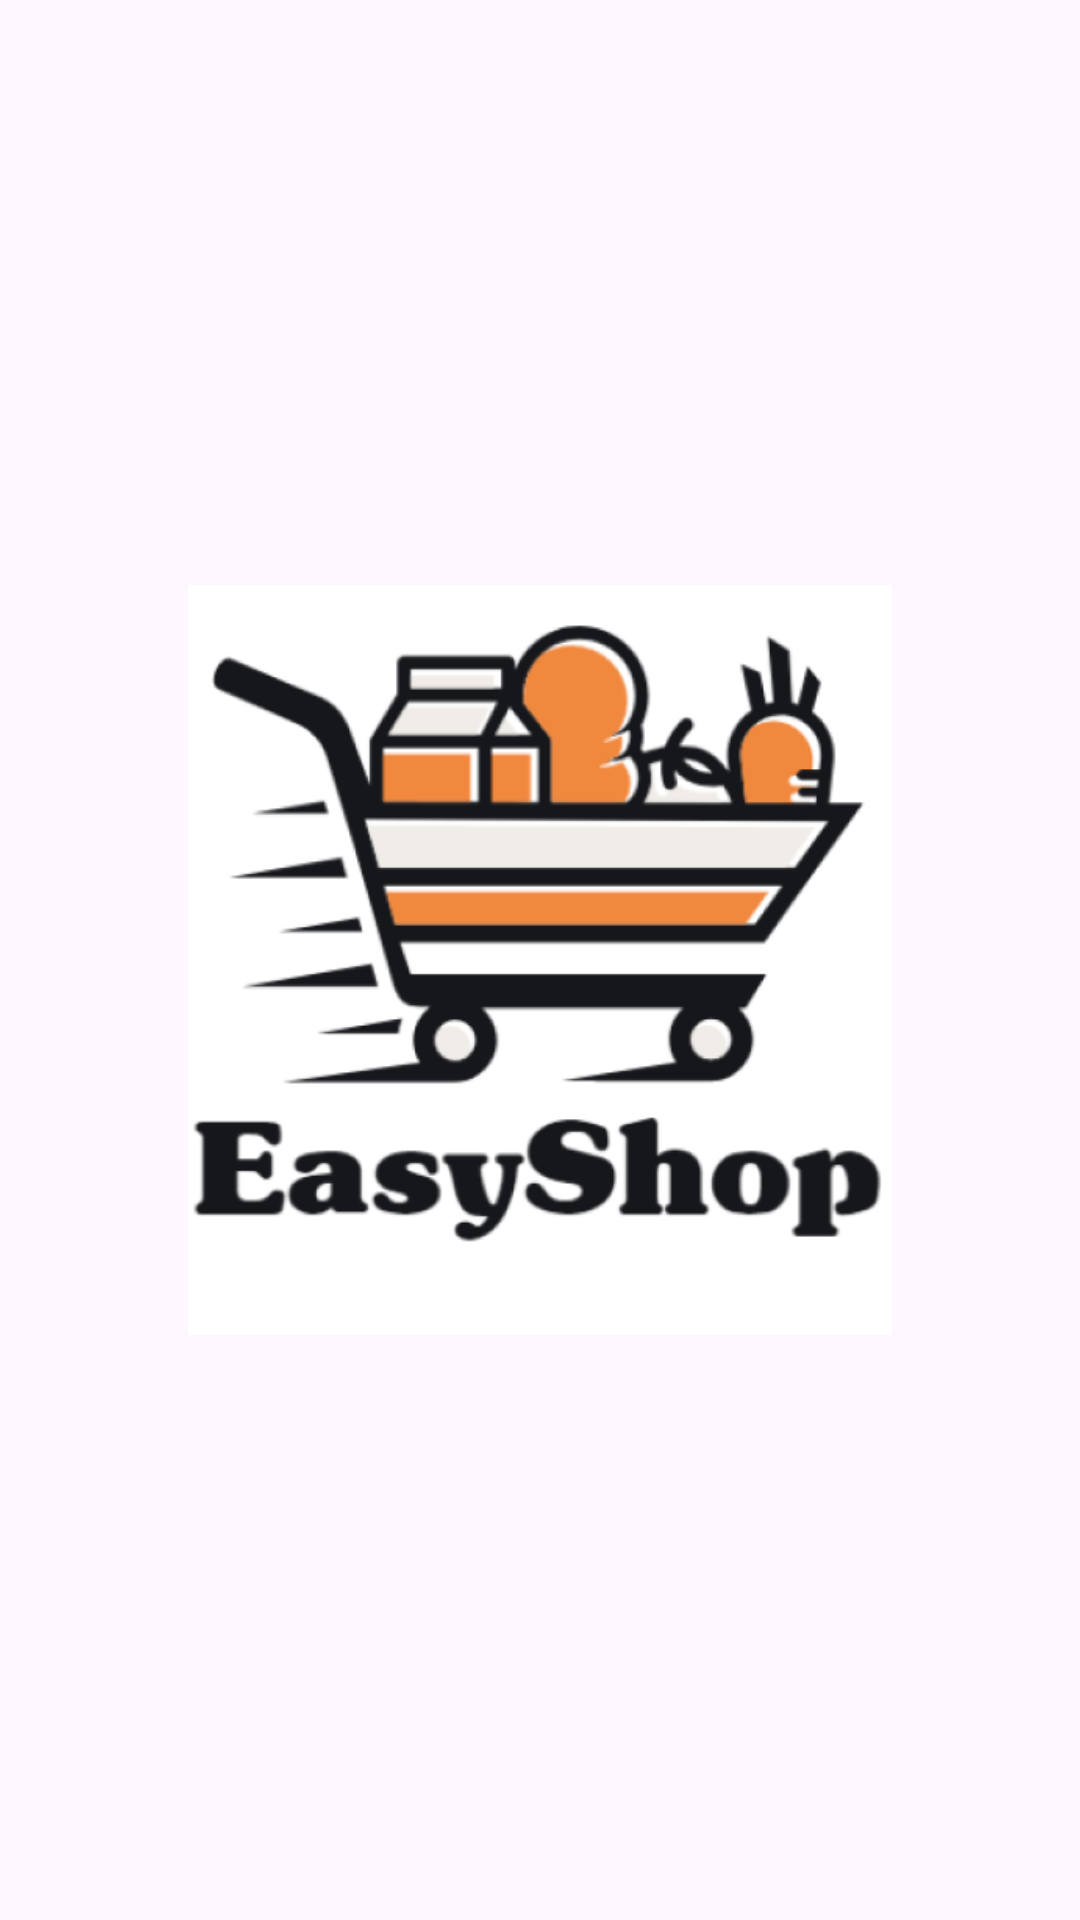

This screen was rendered from an Android layout file. Write that file and the resources it references.
<!-- AndroidManifest.xml: application theme Theme.DuAnThuTap -->
<!-- res/layout/activity_man_hinh_chao.xml -->
<?xml version="1.0" encoding="utf-8"?>
<LinearLayout xmlns:android="http://schemas.android.com/apk/res/android"
    xmlns:app="http://schemas.android.com/apk/res-auto"
    xmlns:tools="http://schemas.android.com/tools"
    android:layout_width="match_parent"
    android:layout_height="match_parent"
    tools:context=".activity.ManHinhChaoActivity"
    android:orientation="vertical"
    android:gravity="center">
    <ImageView
        android:layout_width="250sp"
        android:layout_height="250sp"
        android:src="@drawable/img"/>

</LinearLayout>
<!-- resources referenced by this layout -->
<resources>
  <!-- drawable img: png bitmap (drawable, 61328 bytes) -->
  <style name="Theme.DuAnThuTap" parent="Base.Theme.DuAnThuTap" />
  <style name="Base.Theme.DuAnThuTap" parent="Theme.Material3.DayNight.NoActionBar">
          
          
      </style>
</resources>
